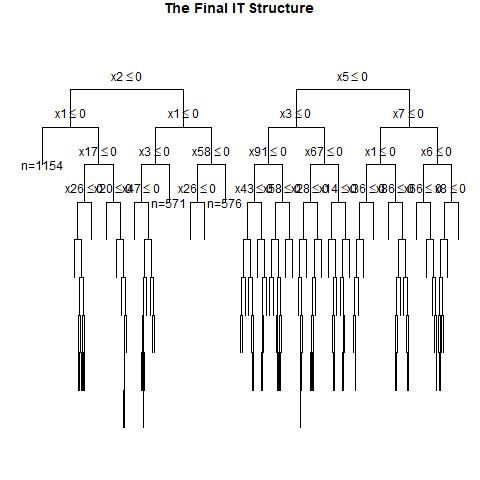

Source data for this figure (header and first rows):
, x1, x2, x3, x4, x5, x6, x7, x8, x9, x10, x11, x12, x13, x14, x15, x16, x17, x18, x19, x20, x21, x22, x23
1, 0, 1, 0, 1, 0, 0, 0, 1, 1, 1, 1, 0, 0, 0, 1, 0, 0, 1, 1, 0, 0, 1, 1
2, 1, 1, 0, 0, 1, 1, 1, 1, 1, 1, 0, 0, 1, 1, 0, 0, 0, 1, 1, 1, 0, 1, 1
3, 1, 0, 0, 1, 1, 1, 0, 1, 0, 0, 0, 1, 0, 1, 1, 1, 1, 0, 0, 1, 0, 1, 0
4, 0, 0, 0, 0, 0, 0, 1, 1, 0, 1, 0, 1, 0, 0, 0, 0, 0, 1, 0, 1, 1, 1, 0
5, 0, 0, 0, 0, 0, 1, 1, 0, 1, 0, 0, 1, 0, 0, 0, 1, 0, 1, 1, 1, 1, 1, 0
6, 0, 0, 1, 0, 0, 1, 1, 1, 0, 1, 1, 1, 1, 0, 0, 0, 0, 1, 0, 0, 0, 0, 1
7, 1, 1, 0, 0, 0, 0, 0, 1, 1, 0, 0, 1, 1, 0, 1, 1, 1, 0, 0, 0, 0, 0, 1
8, 0, 0, 0, 0, 1, 0, 1, 0, 0, 0, 1, 1, 0, 0, 0, 1, 0, 1, 0, 1, 0, 0, 1
9, 1, 0, 0, 1, 1, 0, 1, 0, 1, 0, 1, 1, 0, 1, 1, 1, 0, 1, 1, 1, 0, 1, 0
10, 0, 0, 1, 0, 0, 1, 1, 1, 1, 0, 0, 0, 0, 1, 0, 1, 0, 1, 1, 0, 0, 1, 0
11, 0, 1, 1, 1, 1, 0, 0, 1, 1, 0, 1, 1, 0, 0, 1, 0, 0, 0, 0, 0, 0, 0, 1
12, 1, 1, 1, 1, 0, 0, 1, 1, 0, 0, 1, 0, 1, 0, 1, 1, 1, 0, 1, 1, 0, 1, 1
13, 0, 1, 1, 1, 1, 1, 1, 0, 1, 1, 0, 1, 1, 0, 0, 1, 1, 0, 0, 1, 1, 1, 1
14, 1, 0, 0, 1, 1, 0, 1, 0, 0, 1, 0, 0, 1, 0, 1, 1, 1, 0, 0, 0, 0, 1, 0
15, 0, 1, 1, 1, 0, 1, 1, 1, 0, 1, 1, 0, 1, 0, 1, 1, 1, 1, 0, 1, 1, 0, 1
16, 0, 0, 0, 0, 0, 1, 0, 0, 0, 1, 1, 0, 0, 1, 0, 1, 0, 0, 0, 1, 1, 0, 1
17, 1, 0, 1, 0, 1, 1, 1, 0, 1, 0, 1, 0, 0, 1, 0, 1, 1, 0, 0, 0, 1, 0, 0
18, 1, 0, 0, 1, 0, 1, 1, 0, 1, 0, 1, 0, 0, 0, 1, 0, 0, 1, 1, 0, 0, 0, 1
19, 1, 0, 0, 0, 1, 1, 1, 0, 0, 1, 1, 0, 1, 0, 1, 1, 0, 1, 1, 1, 0, 1, 1
20, 0, 0, 1, 1, 1, 1, 0, 1, 0, 1, 1, 1, 1, 0, 1, 1, 0, 1, 0, 1, 0, 0, 1
21, 0, 0, 0, 0, 0, 0, 1, 0, 1, 1, 1, 1, 1, 0, 1, 1, 0, 1, 1, 0, 0, 0, 1
22, 0, 0, 1, 0, 0, 0, 1, 0, 1, 1, 1, 0, 1, 0, 0, 0, 0, 1, 0, 1, 1, 0, 0
23, 0, 1, 0, 0, 1, 1, 1, 0, 1, 0, 1, 1, 1, 1, 1, 1, 0, 1, 0, 1, 1, 0, 0
24, 1, 1, 0, 1, 0, 0, 0, 0, 0, 1, 0, 1, 0, 1, 1, 0, 1, 1, 1, 1, 1, 1, 1
25, 1, 1, 1, 0, 1, 1, 0, 1, 0, 1, 1, 1, 0, 1, 1, 0, 0, 1, 0, 1, 1, 0, 0
26, 0, 1, 0, 0, 1, 1, 0, 0, 1, 1, 1, 0, 1, 0, 1, 1, 1, 0, 0, 1, 0, 1, 0
27, 1, 1, 0, 0, 0, 0, 1, 0, 1, 1, 1, 1, 0, 1, 1, 1, 0, 0, 1, 0, 0, 0, 1
28, 0, 0, 0, 1, 1, 0, 1, 0, 0, 1, 1, 1, 1, 1, 0, 0, 0, 0, 0, 1, 1, 0, 0
29, 0, 0, 1, 1, 1, 0, 0, 1, 1, 0, 1, 1, 1, 1, 1, 0, 1, 0, 1, 1, 1, 1, 1
30, 1, 1, 0, 1, 0, 0, 0, 0, 1, 1, 0, 1, 0, 0, 0, 0, 0, 1, 0, 1, 0, 0, 0
31, 0, 1, 0, 1, 0, 1, 0, 1, 0, 0, 0, 0, 1, 0, 0, 1, 1, 1, 0, 0, 1, 1, 1
32, 0, 0, 1, 1, 0, 0, 1, 1, 1, 0, 1, 0, 1, 1, 1, 0, 1, 0, 0, 1, 1, 0, 0
33, 1, 0, 1, 0, 1, 0, 0, 1, 0, 0, 0, 1, 1, 0, 1, 0, 0, 0, 0, 1, 1, 1, 1
34, 1, 1, 1, 0, 1, 0, 1, 1, 0, 1, 0, 1, 1, 1, 1, 1, 0, 0, 1, 1, 1, 0, 1
35, 1, 1, 1, 0, 1, 0, 0, 0, 0, 0, 0, 1, 1, 0, 1, 0, 0, 0, 0, 0, 1, 0, 1
36, 1, 0, 0, 0, 1, 1, 1, 0, 1, 1, 1, 0, 1, 1, 1, 0, 0, 0, 0, 0, 1, 1, 1
37, 0, 1, 0, 1, 0, 0, 1, 1, 0, 1, 0, 0, 1, 1, 0, 1, 0, 0, 1, 1, 0, 0, 0
38, 0, 1, 0, 1, 0, 0, 1, 0, 0, 0, 1, 1, 1, 0, 1, 1, 1, 0, 0, 1, 0, 1, 0
39, 0, 1, 1, 1, 1, 0, 1, 0, 0, 0, 0, 1, 1, 1, 0, 0, 0, 1, 1, 1, 1, 1, 1
40, 1, 1, 1, 0, 0, 1, 1, 1, 0, 0, 1, 0, 1, 0, 0, 1, 0, 0, 1, 1, 0, 1, 1
41, 0, 0, 1, 0, 0, 1, 1, 0, 0, 1, 1, 1, 0, 1, 1, 1, 0, 1, 0, 0, 0, 1, 0
42, 0, 1, 1, 1, 0, 1, 1, 1, 1, 0, 0, 1, 1, 1, 0, 1, 1, 0, 1, 1, 0, 1, 1
43, 1, 1, 0, 0, 0, 1, 0, 1, 1, 0, 1, 0, 0, 1, 1, 0, 0, 1, 0, 1, 0, 0, 0
44, 0, 1, 0, 0, 1, 1, 1, 0, 1, 0, 1, 1, 1, 1, 0, 1, 1, 0, 1, 0, 1, 1, 1
45, 0, 0, 1, 0, 1, 1, 1, 0, 1, 0, 0, 1, 0, 0, 0, 1, 1, 1, 1, 0, 1, 1, 1
46, 1, 1, 0, 0, 0, 1, 1, 0, 1, 1, 1, 1, 1, 1, 0, 0, 0, 0, 1, 1, 0, 0, 0
47, 1, 1, 0, 1, 1, 1, 1, 0, 0, 0, 1, 0, 0, 0, 0, 1, 0, 0, 1, 1, 1, 0, 1
48, 0, 0, 1, 0, 0, 1, 0, 0, 1, 0, 0, 1, 0, 0, 0, 0, 0, 1, 1, 0, 0, 0, 0
49, 1, 0, 1, 0, 0, 1, 0, 0, 0, 1, 1, 0, 1, 1, 0, 0, 1, 0, 0, 1, 1, 0, 0
50, 1, 0, 1, 1, 1, 0, 0, 1, 1, 1, 1, 1, 1, 0, 1, 0, 0, 0, 0, 1, 0, 0, 0
51, 0, 0, 1, 0, 1, 0, 0, 1, 0, 1, 1, 0, 0, 1, 1, 0, 1, 0, 0, 1, 1, 1, 0
52, 1, 1, 0, 1, 1, 0, 0, 0, 0, 0, 1, 0, 1, 0, 0, 0, 0, 0, 0, 1, 1, 1, 0
53, 0, 1, 0, 0, 0, 0, 1, 0, 1, 1, 0, 0, 0, 0, 1, 0, 1, 0, 1, 1, 1, 0, 1
54, 1, 1, 0, 0, 0, 1, 1, 0, 0, 0, 1, 0, 0, 0, 1, 0, 0, 0, 1, 0, 1, 0, 1
55, 0, 0, 0, 1, 1, 1, 0, 1, 0, 0, 0, 1, 0, 0, 0, 0, 0, 1, 1, 0, 1, 1, 0
56, 0, 0, 0, 0, 0, 0, 1, 1, 0, 1, 0, 0, 1, 0, 1, 1, 0, 0, 0, 1, 0, 1, 1
57, 1, 1, 1, 0, 1, 1, 1, 0, 1, 1, 0, 1, 1, 0, 0, 0, 1, 0, 1, 1, 1, 0, 0
58, 1, 1, 1, 1, 0, 1, 1, 0, 0, 1, 1, 1, 0, 0, 1, 1, 0, 0, 0, 0, 0, 0, 1
59, 0, 1, 0, 1, 0, 1, 1, 0, 0, 0, 0, 0, 0, 0, 0, 0, 1, 1, 0, 0, 1, 1, 0
60, 0, 0, 0, 1, 0, 0, 1, 0, 1, 1, 1, 0, 0, 0, 0, 0, 0, 0, 1, 0, 1, 0, 1
... 940 more rows
